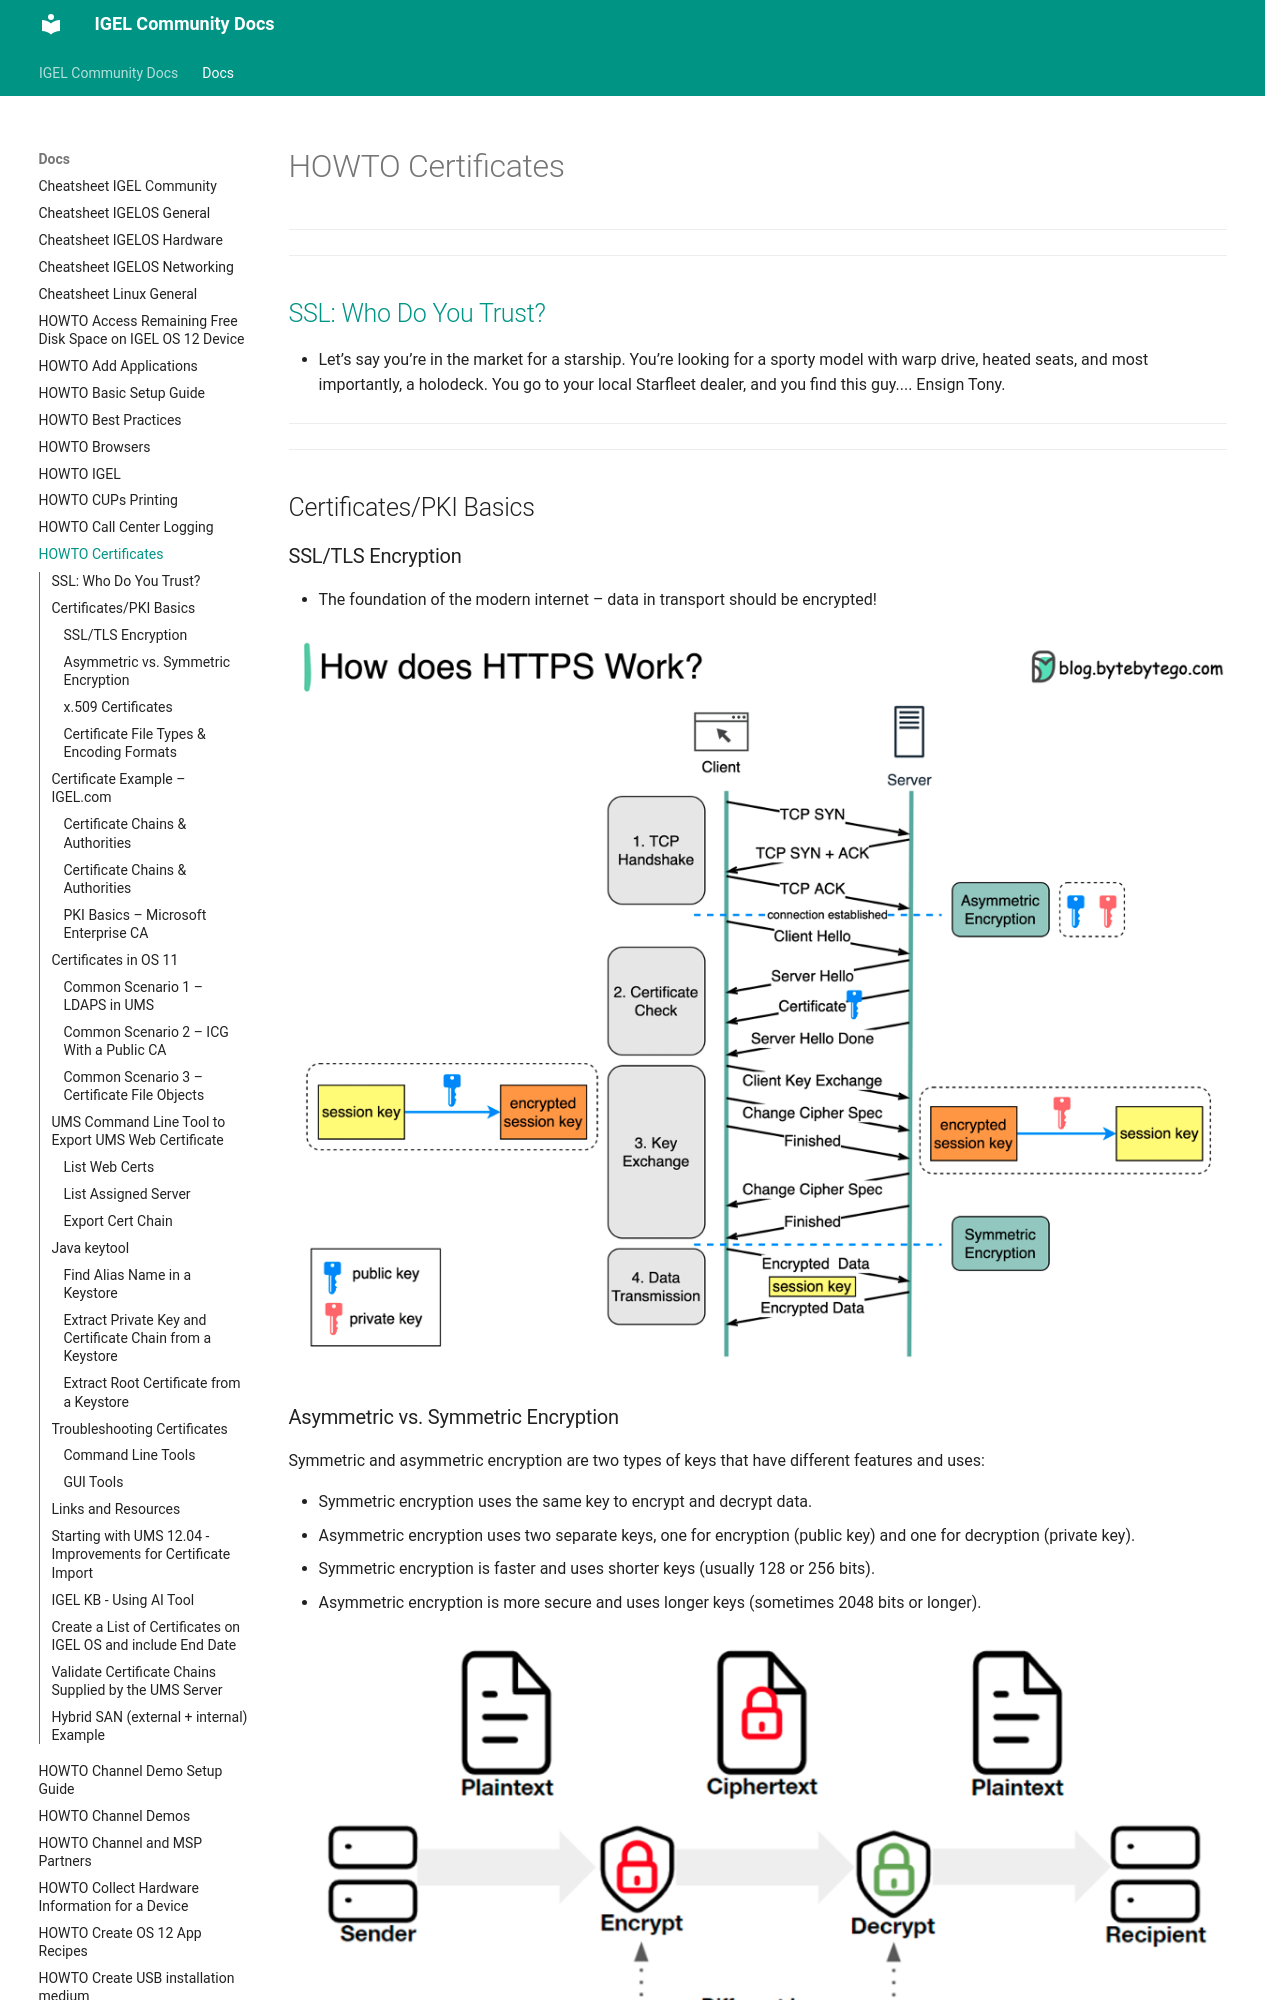

repository: IGEL-Community/IGEL-Docs-v02 · page: Docs/HOWTO-Certificates/index.html · generator: mkdocs

# HOWTO Certificates

-----

-----

## [SSL: Who Do You Trust?](https://datacenteroverlords.com/2011/09/25/ssl-who-do-you-trust/?utm_source=chatgpt.com)

- Let’s say you’re in the market for a starship.  You’re looking for a sporty model with warp drive, heated seats, and most importantly, a holodeck. You go to your local Starfleet dealer, and you find this guy....  Ensign Tony.

-----

-----

## Certificates/PKI Basics

### SSL/TLS Encryption

- The foundation of the modern internet – data in transport should be encrypted!

![01](Images/HOWTO-Certificates-01.png)

### Asymmetric vs. Symmetric Encryption

Symmetric and asymmetric encryption are two types of keys that have different features and uses:

- Symmetric encryption uses the same key to encrypt and decrypt data.
- Asymmetric encryption uses two separate keys, one for encryption (public key) and one for decryption (private key).
- Symmetric encryption is faster and uses shorter keys (usually 128 or 256 bits).
- Asymmetric encryption is more secure and uses longer keys (sometimes 2048 bits or longer).

![02](Images/HOWTO-Certificates-02.png)

### x.509 Certificates

- The binding of a public/private key to a specific identity
- Certificate items of note:
    - Subject DN – The entity a certificate belongs to. Contains organization name, country code, department, etc.
    - Common Name – The domain being secured. Part of the Subject DN. Can be a wildcard (*)
    - Issuer – The entity that signed and verified the certificate
    - Validity Period – Certs are only considered valid for a set period of time
    - Public Key/Public Key Algorithm
    - X.509 extensions – the most common are Subject Alternative Names (SANs)
